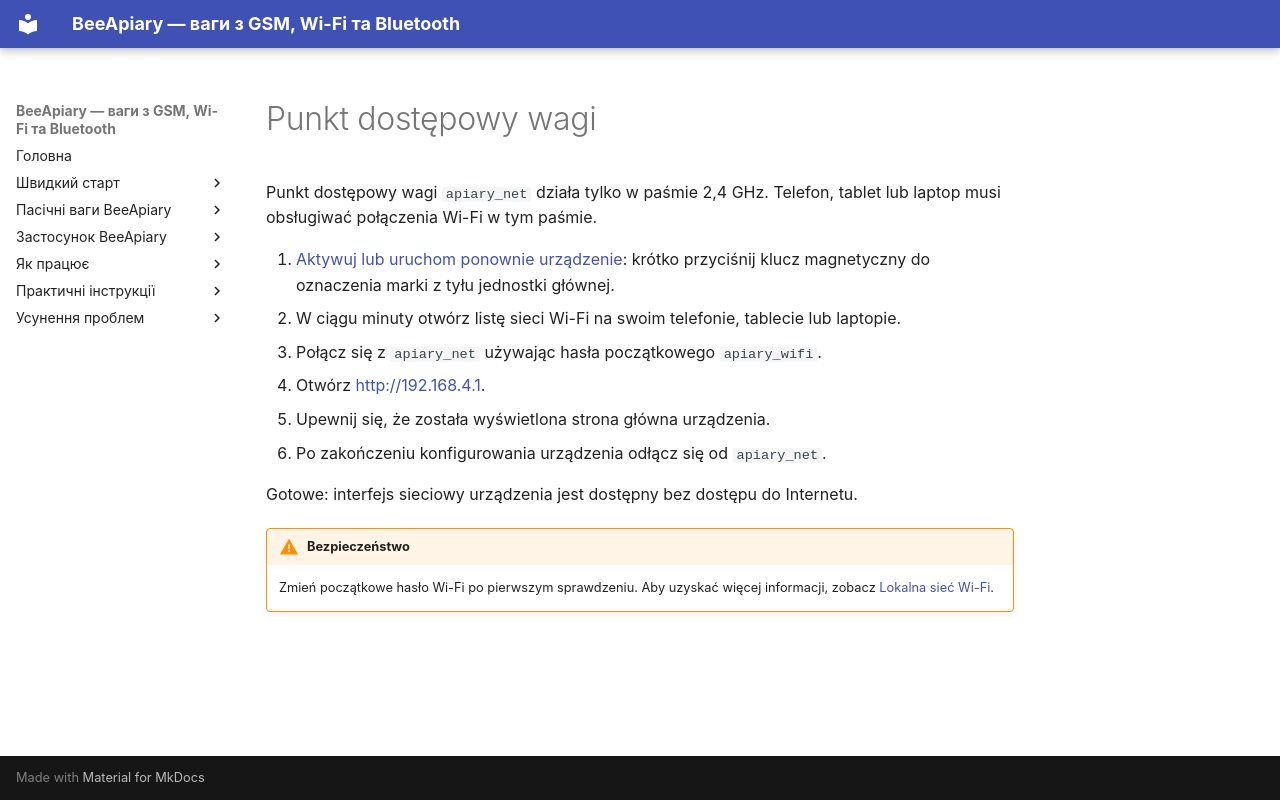

repository: Ivan-Bdgilko/BeeApiary_Docs · page: pl/quick-start/local-wifi/index.html · generator: mkdocs

# Punkt dostępowy wagi

Punkt dostępowy wagi `apiary_net` działa tylko w paśmie 2,4 GHz. Telefon, tablet lub laptop musi obsługiwać połączenia Wi-Fi w tym paśmie.

1. [Aktywuj lub uruchom ponownie urządzenie](../guides/set-up-device.md#activation-reset): krótko przyciśnij klucz magnetyczny do oznaczenia marki z tyłu jednostki głównej.
2. W ciągu minuty otwórz listę sieci Wi-Fi na swoim telefonie, tablecie lub laptopie.
3. Połącz się z `apiary_net` używając hasła początkowego `apiary_wifi`.
4. Otwórz [http://192.168.4.1](http://192.168.4.1).
5. Upewnij się, że została wyświetlona strona główna urządzenia.
6. Po zakończeniu konfigurowania urządzenia odłącz się od `apiary_net`.

Gotowe: interfejs sieciowy urządzenia jest dostępny bez dostępu do Internetu.

!!! warning "Bezpieczeństwo"
    Zmień początkowe hasło Wi-Fi po pierwszym sprawdzeniu. Aby uzyskać więcej informacji, zobacz [Lokalna sieć Wi-Fi](../system/local-wifi.md).
